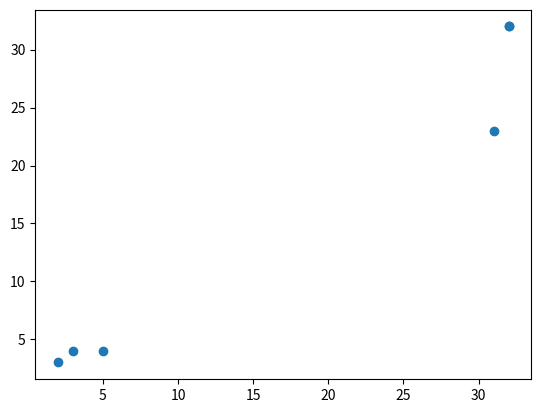

Source code (Python):
%matplotlib inline

import numpy as np
print(np.__version__)

y=np.array([[0,1,2,3],
        [4,5,6,7]])
print(y.ndim)

print(y.shape)

import matplotlib.pyplot as plt
plt.plot([32,31,2,3,5,32],[32,23,3,4,4,32], "o")
plt.show()